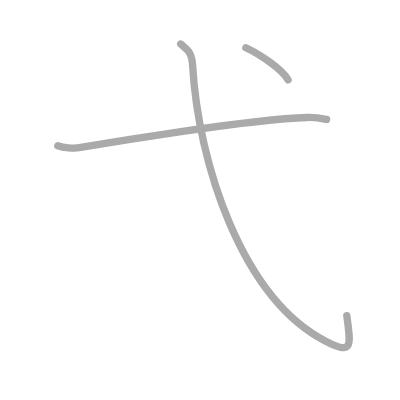
t = 0.00 s
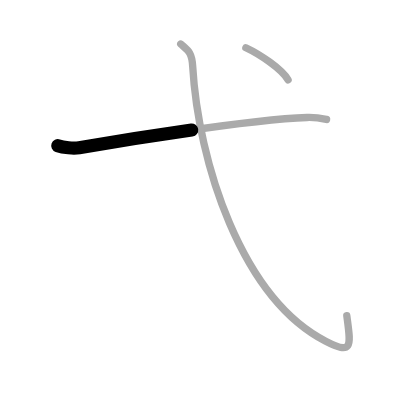
t = 0.50 s
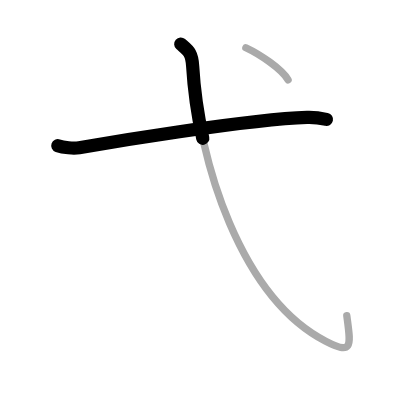
t = 1.25 s
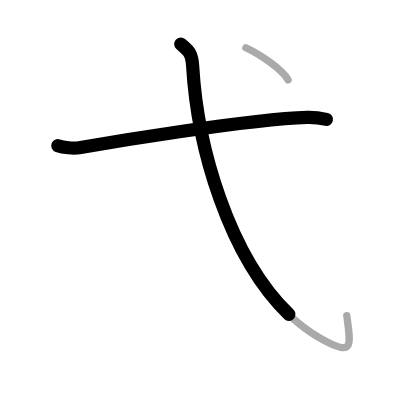
t = 1.75 s
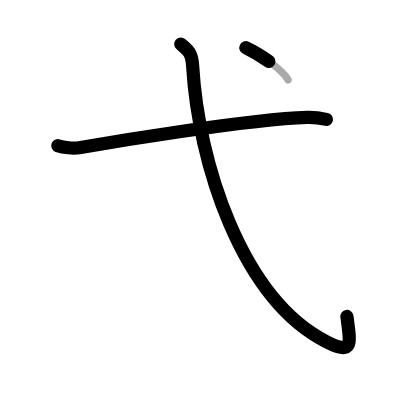
t = 2.50 s
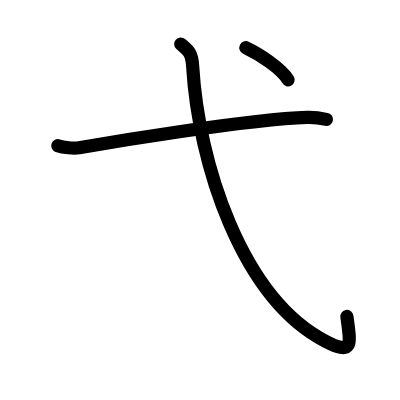
t = 3.00 s

The animated SVG that drew these frames (rendered in a browser with its animation timeline set to each time). Animation: 3 SMIL elements (animate=3); one cycle of 3.00 s.

<?xml version="1.0" standalone="no"?>
<!DOCTYPE svg PUBLIC "-//W3C//DTD SVG 1.1//EN"   "http://www.w3.org/Graphics/SVG/1.1/DTD/svg11.dtd">
<svg width="400px" height="400px"  version="1.1" xmlns="http://www.w3.org/2000/svg">
  <defs>
    <marker id="Triangle" viewBox="0 0 10 10" refX="0" refY="5" markerUnits="strokeWidth" markerWidth="3" style="stroke-opacity:0%;fill:#aaaaaa;" markerHeight="2" orient="auto">
      <path d="M 0 0 L 10 5 L 0 10 z" />
    </marker>
    
    <marker id="Arrow" viewBox="0 0 10 10" refX="5" refY="5" markerUnits="strokeWidth" markerWidth="1.8" style="stroke-opacity:0%;fill:#770000;" markerHeight="2" orient="auto">
      <path d="M 0 4 L 6 4 L 4 1 L 10 5 L 4 9 L 6 6 L 0 6 z" />
        <circle cx="5" cy="5" r="5" />
      </marker>
    
    <marker id="TriangleRed" viewBox="0 0 10 10" refX="0" refY="5" markerUnits="strokeWidth" markerWidth="3" style="stroke-opacity:0%;fill:#CC0000;" markerHeight="2" orient="auto">
      <path d="M 0 0 L 10 5 L 0 10 z" />
    </marker>
    
    <marker id="ArrowRed" viewBox="0 0 10 10" refX="5" refY="5" markerUnits="strokeWidth" markerWidth="1.8" style="stroke-opacity:0%;fill:#CC0000;" markerHeight="2" orient="auto">
      <path d="M 0 4 L 6 4 L 4 1 L 10 5 L 4 9 L 6 6 L 0 6 z" />
        <circle cx="5" cy="5" r="5" />
      </marker>
    
  </defs>
  
  <path style="fill:#ffffff; fill-opacity:100%; fill-rule:evenodd; stroke-width:0;" d="M 0 0 L 400px 0 L 400px 400px L 0 400px L 0 0" />

  <g transform="scale(3.6697247706422 3.6697247706422)">
<path style="fill:none; fill-opacity:0%; fill-rule:evenodd; stroke:#aaaaaa; stroke-opacity:100%; stroke-width: 1.5pt; stroke-linejoin:round; stroke-linecap:round;" d="M15.75 39.7c1.52 0.54 4.32 0.8 5.82 0.54c6.15-1.05 45.93-7.74 62.11-8.23c2.53-0.08 4.05 0.26 5.31 0.53"></path>
<path style="fill:none; fill-opacity:0%; fill-rule:evenodd; stroke:#aaaaaa; stroke-opacity:100%; stroke-width: 1.5pt; stroke-linejoin:round; stroke-linecap:round;" d="M49.25 12c2 1.75 3.03 2.22 3.25 6C54 44 65.67 81.09 88.75 93c7.75 4 6.75 0.75 5.75-7"></path>
<path style="fill:none; fill-opacity:0%; fill-rule:evenodd; stroke:#aaaaaa; stroke-opacity:100%; stroke-width: 1.5pt; stroke-linejoin:round; stroke-linecap:round;" d="M67 13c3.75 1.75 9.75 5.75 11.5 8.75"></path>

<path style="fill:none; fill-opacity:0%; fill-rule:evenodd; stroke:#000000; stroke-opacity:100%; stroke-width: 2.7pt; stroke-linejoin:round; stroke-linecap:round;" d="M15.75 39.7c1.52 0.54 4.32 0.8 5.82 0.54c6.15-1.05 45.93-7.74 62.11-8.23c2.53-0.08 4.05 0.26 5.31 0.53" pathLength="100" stroke-dashoffset="100" stroke-dasharray="100 105"><animate id="dashAnim1" attributeName="stroke-dashoffset" from="100" to="0" dur="1s" calcMode="linear" fill="freeze"/></path>
<path style="fill:none; fill-opacity:0%; fill-rule:evenodd; stroke:#000000; stroke-opacity:100%; stroke-width: 2.7pt; stroke-linejoin:round; stroke-linecap:round;" d="M49.25 12c2 1.75 3.03 2.22 3.25 6C54 44 65.67 81.09 88.75 93c7.75 4 6.75 0.75 5.75-7" pathLength="100" stroke-dashoffset="100" stroke-dasharray="100 105"><animate id="dashAnim2" attributeName="stroke-dashoffset" from="100" to="0" dur="1s" calcMode="linear" begin="dashAnim1.end" fill="freeze"/></path>
<path style="fill:none; fill-opacity:0%; fill-rule:evenodd; stroke:#000000; stroke-opacity:100%; stroke-width: 2.7pt; stroke-linejoin:round; stroke-linecap:round;" d="M67 13c3.75 1.75 9.75 5.75 11.5 8.75" pathLength="100" stroke-dashoffset="100" stroke-dasharray="100 105"><animate id="dashAnim3" attributeName="stroke-dashoffset" from="100" to="0" dur="1s" calcMode="linear" begin="dashAnim2.end" fill="freeze"/></path>

</g>

</svg>  
          
